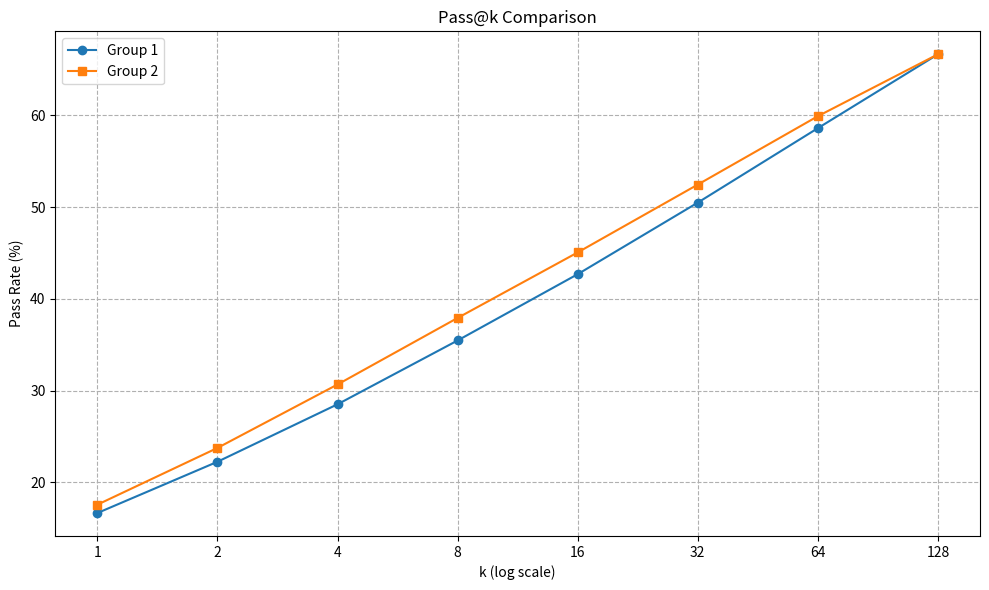

Write the Python code that produced this figure.
import matplotlib.pyplot as plt
import numpy as np

# 数据
data1 = {
    "k=128": 66.667,
    "k=64": 58.611,
    "k=32": 50.492,
    "k=16": 42.687,
    "k=8": 35.459,
    "k=4": 28.5,
    "k=2": 22.232,
    "k=1": 16.641
}

data2 = {
    "k=128": 66.667,
    "k=64": 59.916,
    "k=32": 52.458,
    "k=16": 45.061,
    "k=8": 37.916,
    "k=4": 30.66,
    "k=2": 23.74,
    "k=1": 17.552
  }

# 提取x轴和y轴数据
k_values = [1, 2, 4, 8, 16, 32, 64, 128]
y1 = [data1[f"k={k}"] for k in k_values]
y2 = [data2[f"k={k}"] for k in k_values]

# 创建图形
plt.figure(figsize=(10, 6))

# 绘制两条线
plt.plot(k_values, y1, marker='o', label='Group 1')
plt.plot(k_values, y2, marker='s', label='Group 2')

# 设置x轴为对数刻度
plt.xscale('log', base=2)
plt.xticks(k_values, labels=k_values)

# 添加标题和标签
plt.title('Pass@k Comparison')
plt.xlabel('k (log scale)')
plt.ylabel('Pass Rate (%)')
plt.grid(True, which="both", ls="--")
plt.legend()

# 显示图形
plt.tight_layout()
plt.show()